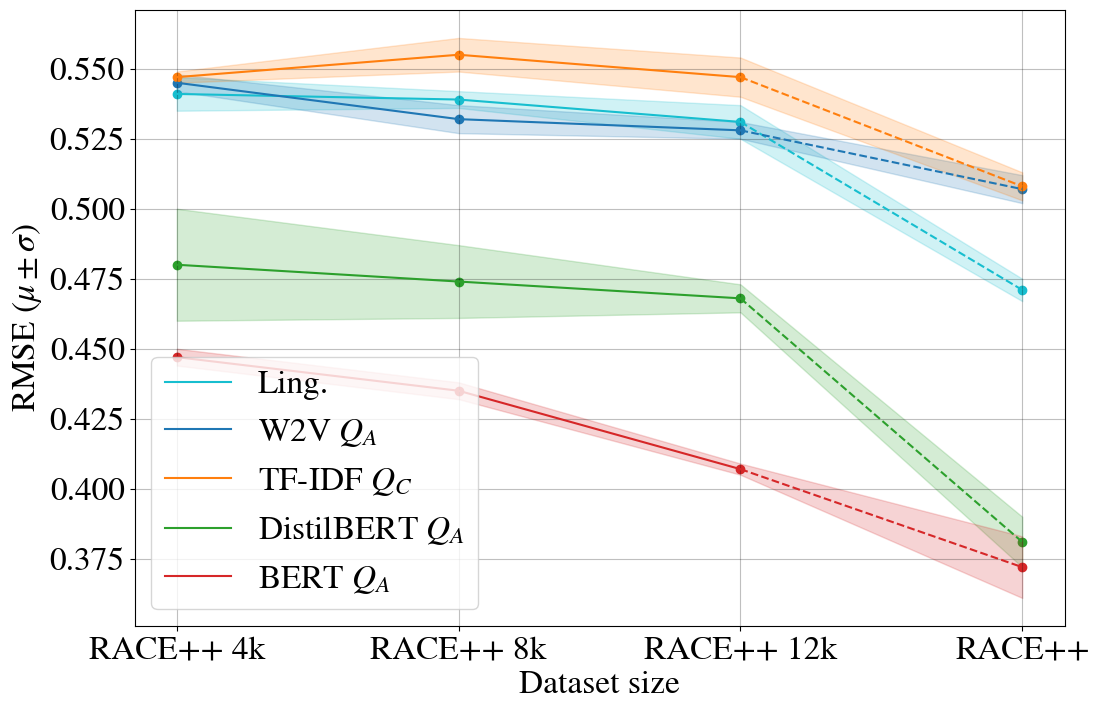

Here is the Python script that generated this plot: (Note: this script raises an exception after producing the figure.)
import matplotlib
import matplotlib.pyplot as plt
import numpy as np

matplotlib.rcParams['mathtext.fontset'] = 'stix'
matplotlib.rcParams['font.family'] = 'STIXGeneral'
matplotlib.rcParams['font.size'] = 24

# the lists of metrics below do not include any of the hybrid models

cs = [
    # 'tab:olive',
    'tab:cyan',
    'tab:blue',
    'tab:orange',
    'tab:green',
    'tab:red',
    'tab:purple',
    'tab:brown',
    'tab:pink',
    'tab:gray',
]

LING_RF = 'Ling.'
READ_RF = 'Read.'
W2V_QA = r'W2V $Q_A$'
R2DE_QC = r'TF-IDF $Q_C$'
DISTILBERT_QA = 'DistilBERT $Q_A$'
BERT_QA = 'BERT $Q_A$'

x = [0, 1, 2, 3]

models = [LING_RF, W2V_QA, R2DE_QC, DISTILBERT_QA, BERT_QA]

# RMSE
results_rmse = {
    LING_RF:        [0.541, 0.539, 0.531, 0.471],
    LING_RF+'_unc': [0.006, 0.003, 0.006, 0.004],
    W2V_QA:         [0.545, 0.532, 0.528, 0.507],
    W2V_QA+'_unc':  [0.003, 0.005, 0.003, 0.005],
    R2DE_QC:        [0.547, 0.555, 0.547, 0.508],
    R2DE_QC+'_unc': [0.002, 0.006, 0.007, 0.005],
    DISTILBERT_QA:  [0.480, 0.474, 0.468, 0.381],
    DISTILBERT_QA+'_unc':   [0.020, 0.013, 0.005, 0.009],
    BERT_QA:        [0.447, 0.435, 0.407, 0.372],
    BERT_QA+'_unc': [0.003, 0.003, 0.002, 0.011],  # stddev of BERT to check
}

fig, ax = plt.subplots(figsize=(12, 8))
for idx, key in enumerate(models):
    ax.plot(x[:3], results_rmse[key][:3], label=key, c=cs[idx])
    ax.plot(x[2:], results_rmse[key][2:], '--', c=cs[idx])
    ax.fill_between(
        x,
        [results_rmse[key][i]+results_rmse[key+'_unc'][i] for i in range(4)],
        [results_rmse[key][i]-results_rmse[key+'_unc'][i] for i in range(4)],
        color=cs[idx],
        alpha=0.2
    )
    ax.scatter(x, results_rmse[key], c=cs[idx])
ax.legend()
ax.grid(c='k', alpha=0.25)
ax.set_ylabel("RMSE ($\mu \pm \sigma$)")
ax.set_xlabel("Dataset size")
ax.set_xticks([0, 1, 2, 3])
ax.set_xticklabels(['RACE++ 4k', 'RACE++ 8k', 'RACE++ 12k', 'RACE++'])
# plt.show()
plt.savefig('output_figures/metrics_per_different_train_size_rmse.pdf')
plt.close(fig)

#################################################################################################

# R2
results_r2 = {
    LING_RF:        [0.193, 0.200, 0.224, 0.388],
    LING_RF+'_unc': [0.018, 0.009, 0.017, 0.011],
    W2V_QA:         [0.183, 0.221, 0.232, 0.291],
    W2V_QA+'_unc':  [0.010, 0.015, 0.009, 0.013],
    R2DE_QC:        [0.175, 0.151, 0.174, 0.290],
    R2DE_QC+'_unc': [0.007, 0.006, 0.020, 0.015],
    DISTILBERT_QA:  [0.363, 0.381, 0.398, 0.600],
    DISTILBERT_QA+'_unc':   [0.056, 0.034, 0.012, 0.019],
    BERT_QA:        [0.479, 0.450, 0.543, 0.619],
    BERT_QA+'_unc': [0.008, 0.010, 0.004, 0.028],  # stddev of BERT to check
}

fig, ax = plt.subplots(figsize=(12, 8))
for idx, key in enumerate(models):
    ax.plot(x[:3], results_r2[key][:3], label=key, c=cs[idx])
    ax.plot(x[2:], results_r2[key][2:], '--', c=cs[idx])
    ax.fill_between(
        x,
        [results_r2[key][i]+results_r2[key+'_unc'][i] for i in range(4)],
        [results_r2[key][i]-results_r2[key+'_unc'][i] for i in range(4)],
        color=cs[idx],
        alpha=0.2
    )
    ax.scatter(x, results_r2[key], c=cs[idx])
ax.legend()
ax.grid(c='k', alpha=0.25)
ax.set_ylabel("R2 ($\mu \pm \sigma$)")
ax.set_xlabel("Dataset size")
ax.set_xticks([0, 1, 2, 3])
ax.set_xticklabels(['RACE++ 4k', 'RACE++ 8k', 'RACE++ 12k', 'RACE++'])
# plt.show()
plt.savefig('output_figures/metrics_per_different_train_size_r2.pdf')
plt.close(fig)

#################################################################################################

# spearman's rho
results_rho = {
    LING_RF:        [0.626, 0.629, 0.642, 0.653],
    LING_RF+'_unc': [0.005, 0.003, 0.006, 0.005],
    W2V_QA:         [0.596, 0.611, 0.613, 0.580],
    W2V_QA+'_unc':  [0.005, 0.005, 0.003, 0.008],
    R2DE_QC:        [0.576, 0.560, 0.574, 0.585],
    R2DE_QC+'_unc': [0.002, 0.014, 0.009, 0.010],
    DISTILBERT_QA:  [0.707, 0.717, 0.723, 0.790],
    DISTILBERT_QA+'_unc':   [0.018, 0.016, 0.004, 0.007],
    BERT_QA:        [0.737, 0.757, 0.770, 0.789],
    BERT_QA+'_unc': [0.005, 0.005, 0.006, 0.014],  # stddev of BERT to check
}

fig, ax = plt.subplots(figsize=(12, 8))
for idx, key in enumerate(models):
    ax.plot(x[:3], results_rho[key][:3], label=key, c=cs[idx])
    ax.plot(x[2:], results_rho[key][2:], '--', c=cs[idx])
    ax.fill_between(
        x,
        [results_rho[key][i]+results_rho[key+'_unc'][i] for i in range(4)],
        [results_rho[key][i]-results_rho[key+'_unc'][i] for i in range(4)],
        color=cs[idx],
        alpha=0.2
    )
    ax.scatter(x, results_rho[key], c=cs[idx])
ax.legend()
ax.grid(c='k', alpha=0.25)
ax.set_ylabel(r"Spearman's $\rho$ ($\mu \pm \sigma$)")
ax.set_xlabel("Dataset size")
ax.set_xticks([0, 1, 2, 3])
ax.set_xticklabels(['RACE++ 4k', 'RACE++ 8k', 'RACE++ 12k', 'RACE++'])
# plt.show()
plt.savefig('output_figures/metrics_per_different_train_size_rho.pdf')
plt.close(fig)
